The GitHub repository kibakibaki/5307A2Testing contains a labelled image folder "split_set" with 24 categories: apple, avocado, banana, blackberry, blueberry, capsicum, carrot, cherry tomato, cucumber, dragon fruit, grape, kiwi fruit, lemon, lime, mango, orange, papaya, passion fruit, peach, pear, pineapple, raspberry, strawberry, watermelon. Examples follow, each with its label.

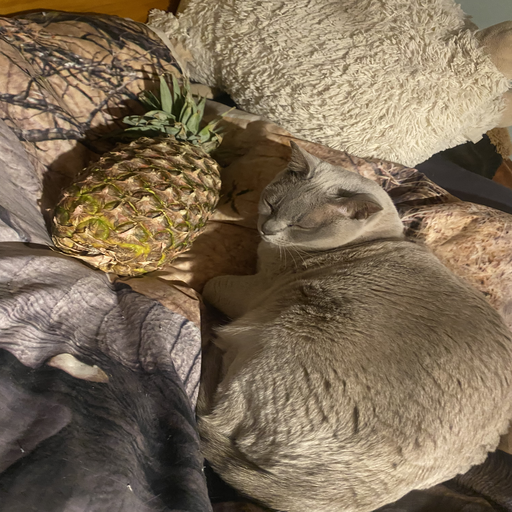
Label: pineapple

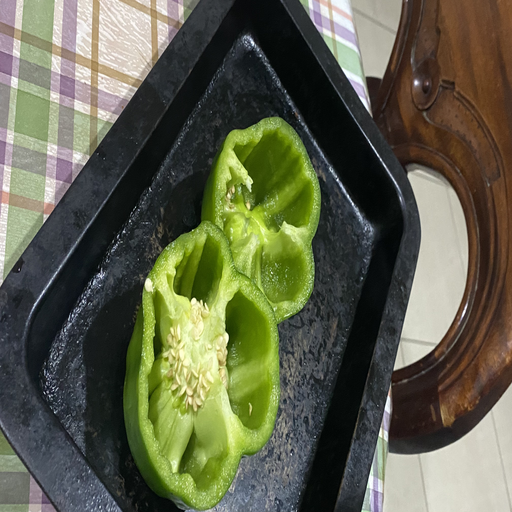
Label: capsicum

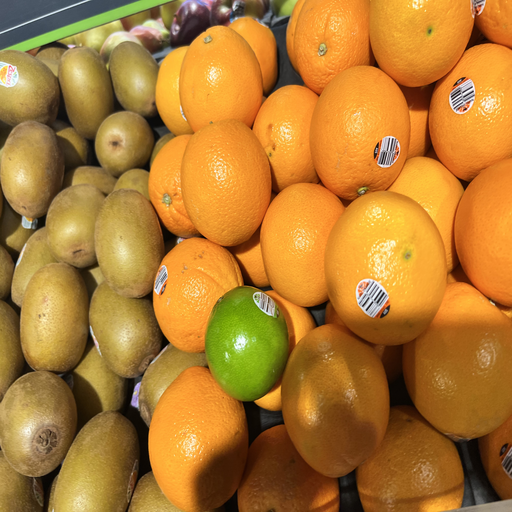
Label: lime

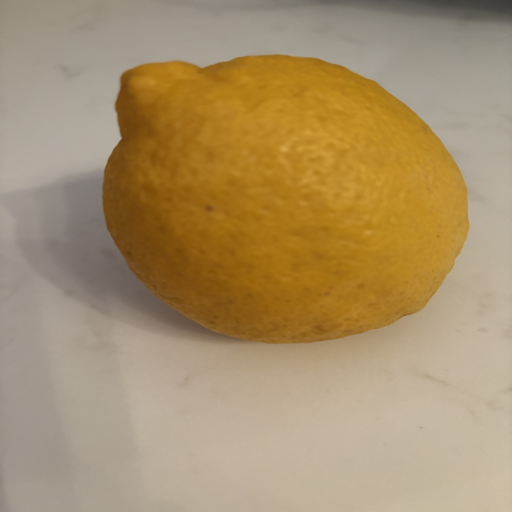
Label: lemon

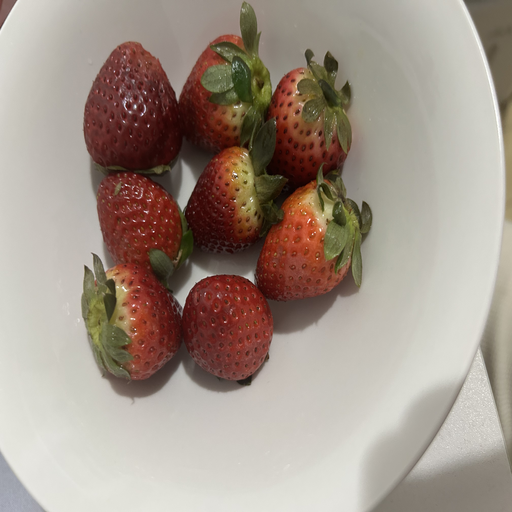
Label: strawberry

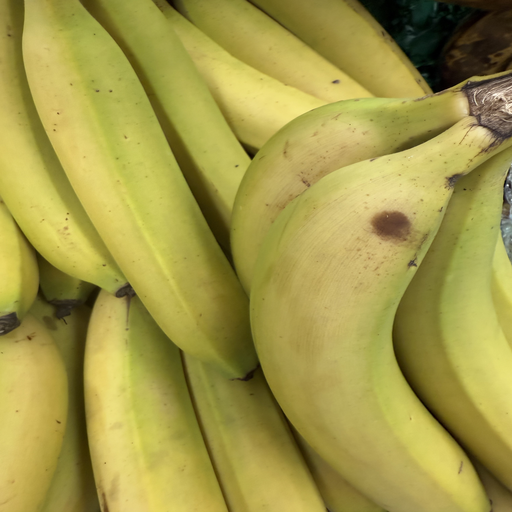
Label: banana
